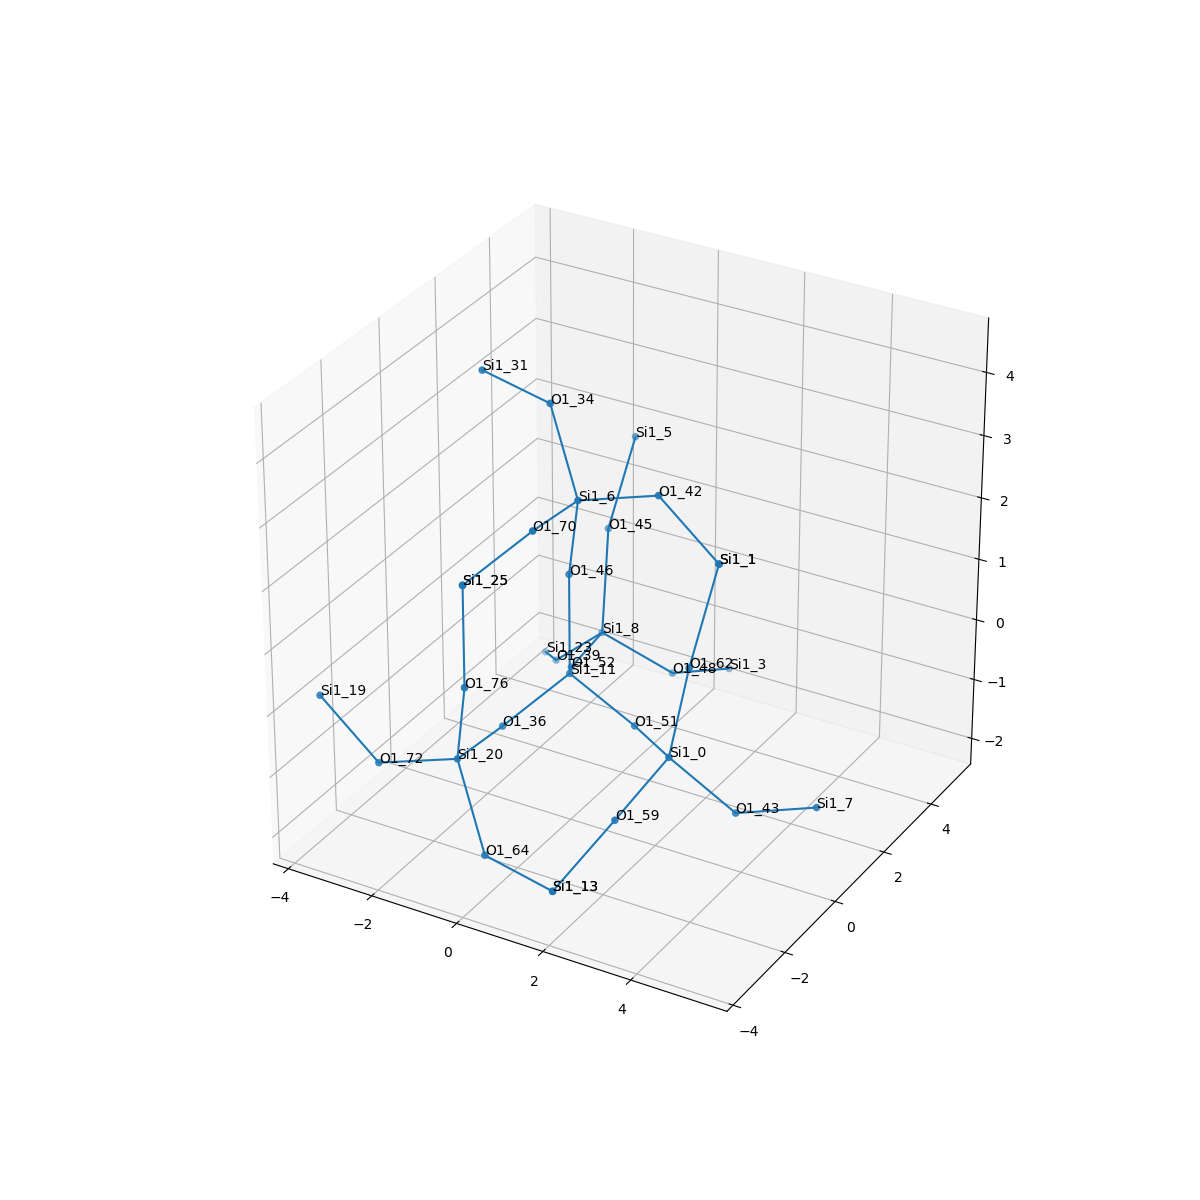

Source data for this figure (header and first rows):
, neighbor_num, isite, atom, x, y, z, front_index
0, 0, 11, Si1, 0.0, 0.0, 0.0, 
1, 1, 36, O1, -0.7408, -1.337, -0.5079, 0.0
2, 1, 46, O1, 5.551115123125783e-17, 5.551115123125783e-17, 1.61, 0.0
3, 1, 52, O1, -0.7776, 1.299, -0.5469, 0.0
4, 1, 51, O1, 1.515, 2.220446049250313e-16, -0.5455, 0.0
5, 2, 20, Si1, -0.7592, -2.945, -0.4198, 1.0
6, 2, 6, Si1, 0.5189, -0.4836, 3.056, 2.0
7, 2, 8, Si1, -1.021, 2.888, -0.6142, 3.0
8, 2, 0, Si1, 2.847, -0.8998, -0.4235, 4.0
9, 3, 72, O1, -2.278, -3.449, -0.6098, 5.0
10, 3, 64, O1, 0.234, -3.536, -1.544, 5.0
11, 3, 76, O1, -0.2403, -3.428, 1.026, 5.0
12, 3, 42, O1, 2.038, 0.02098, 3.246, 6.0
13, 3, 34, O1, -0.4744, 0.1078, 4.18, 6.0
14, 3, 70, O1, 0.5005, -2.091, 3.144, 6.0
15, 3, 45, O1, -1.228, 3.473, 0.8711, 7.0
16, 3, 39, O1, -2.346, 3.204, -1.474, 7.0
17, 3, 48, O1, 0.2401, 3.605, -1.312, 7.0
18, 3, 62, O1, 3.306, -0.9218, 1.122, 8.0
19, 3, 43, O1, 4.007, -0.2587, -1.344, 8.0
20, 3, 59, O1, 2.521, -2.395, -0.9245, 8.0
21, 4, 19, Si1, -3.696, -3.361, 0.1552, 9.0
22, 4, 13, Si1, 1.834, -3.596, -1.751, 10.0
23, 4, 25, Si1, -0.2403, -3.428, 2.636, 11.0
24, 4, 1, Si1, 3.455, -0.06735, 2.481, 12.0
25, 4, 31, Si1, -2.074, 0.1676, 4.387, 13.0
26, 4, 25, Si1, -0.2403, -3.428, 2.636, 14.0
27, 4, 5, Si1, -1.298, 4.655, 1.963, 15.0
28, 4, 23, Si1, -3.344, 4.365, -1.974, 16.0
29, 4, 3, Si1, 0.7287, 5.093, -1.698, 17.0
30, 4, 1, Si1, 3.455, -0.06735, 2.481, 18.0
31, 4, 7, Si1, 5.482, 0.3704, -1.18, 19.0
32, 4, 13, Si1, 1.834, -3.596, -1.751, 20.0
